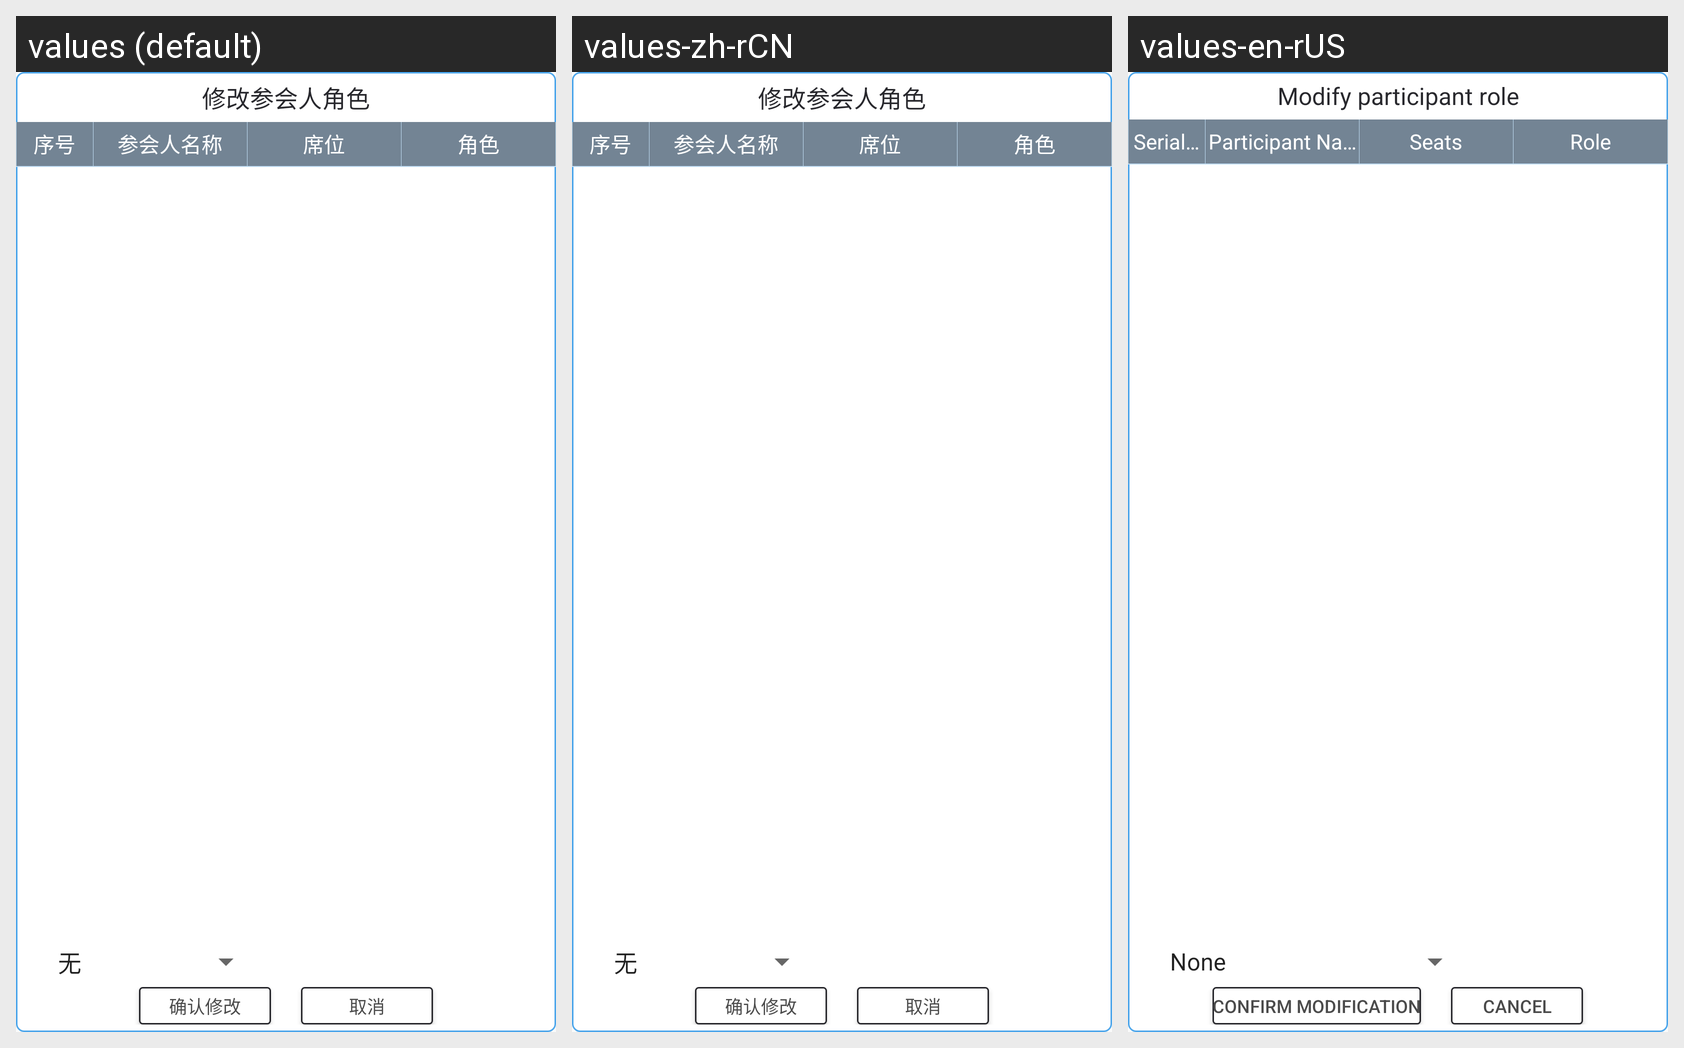

The same Android screen rendered under several of its app's locales, left to right. List the strings drawn on it with the default value and each locale's translation.
Android screen res/layout/pop_member_role.xml rendered under 3 locales, left to right: values (default), values-zh-rCN, values-en-rUS. Device: Nexus 5 (rendered at 1080×1920; each locale shown at half size, 540×960, under a caption strip naming it); theme AppTheme.
Strings drawn on this screen, with the default value and each locale's value (text and hints the layout hard-codes, and strings that could not be matched under every locale, appear in the picture but are not listed):

modify_member_role
  values: 修改参会人角色
  values-zh-rCN: 修改参会人角色  [not translated; the default value is used]
  values-en-rUS: Modify participant role

confirm_modify
  values: 确认修改
  values-zh-rCN: 确认修改  [not translated; the default value is used]
  values-en-rUS: Confirm modification

cancel
  values: 取消
  values-zh-rCN: 取消
  values-en-rUS: Cancel

number
  values: 序号
  values-zh-rCN: 序号
  values-en-rUS: Serial number

member_name
  values: 参会人名称
  values-zh-rCN: 参会人名称  [not translated; the default value is used]
  values-en-rUS: Participant Name

seat
  values: 席位
  values-zh-rCN: 席位
  values-en-rUS: Seats

role
  values: 角色
  values-zh-rCN: 角色  [not translated; the default value is used]
  values-en-rUS: Role
